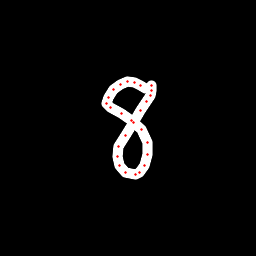

The table this chart was drawn from, first rows:
x, y, hover, eod
145.8, 88.62, 0.0, 0.0
141, 85.19, 0.0, 0.0
134.2, 82.07, 0.0, 0.0
127.8, 81.41, 0.0, 0.0
120.7, 84.02, 0.0, 0.0
113.7, 89.16, 0.0, 0.0
108.3, 97.77, 0.0, 0.0
106.6, 103.4, 0.0, 0.0
110.8, 107.6, 0.0, 0.0
121.4, 114, 0.0, 0.0
131.4, 120.2, 0.0, 0.0
141.5, 129.8, 0.0, 0.0
147.7, 142.3, 0.0, 0.0
147.8, 154.4, 0.0, 0.0
144, 165.2, 0.0, 0.0
139.5, 172.2, 0.0, 0.0
135.1, 174.6, 0.0, 0.0
125.8, 172.8, 0.0, 0.0
119.3, 165.5, 0.0, 0.0
117.3, 156.2, 0.0, 0.0
119, 146.3, 0.0, 0.0
125.2, 135.7, 0.0, 0.0
133.2, 122.7, 0.0, 0.0
140.8, 110.6, 0.0, 0.0
146.9, 101.9, 0.0, 0.0
150.3, 95.88, 0.0, 0.0
151.2, 90.9, 0.0, 0.0
151.2, 85.54, 0.0, 1.0
